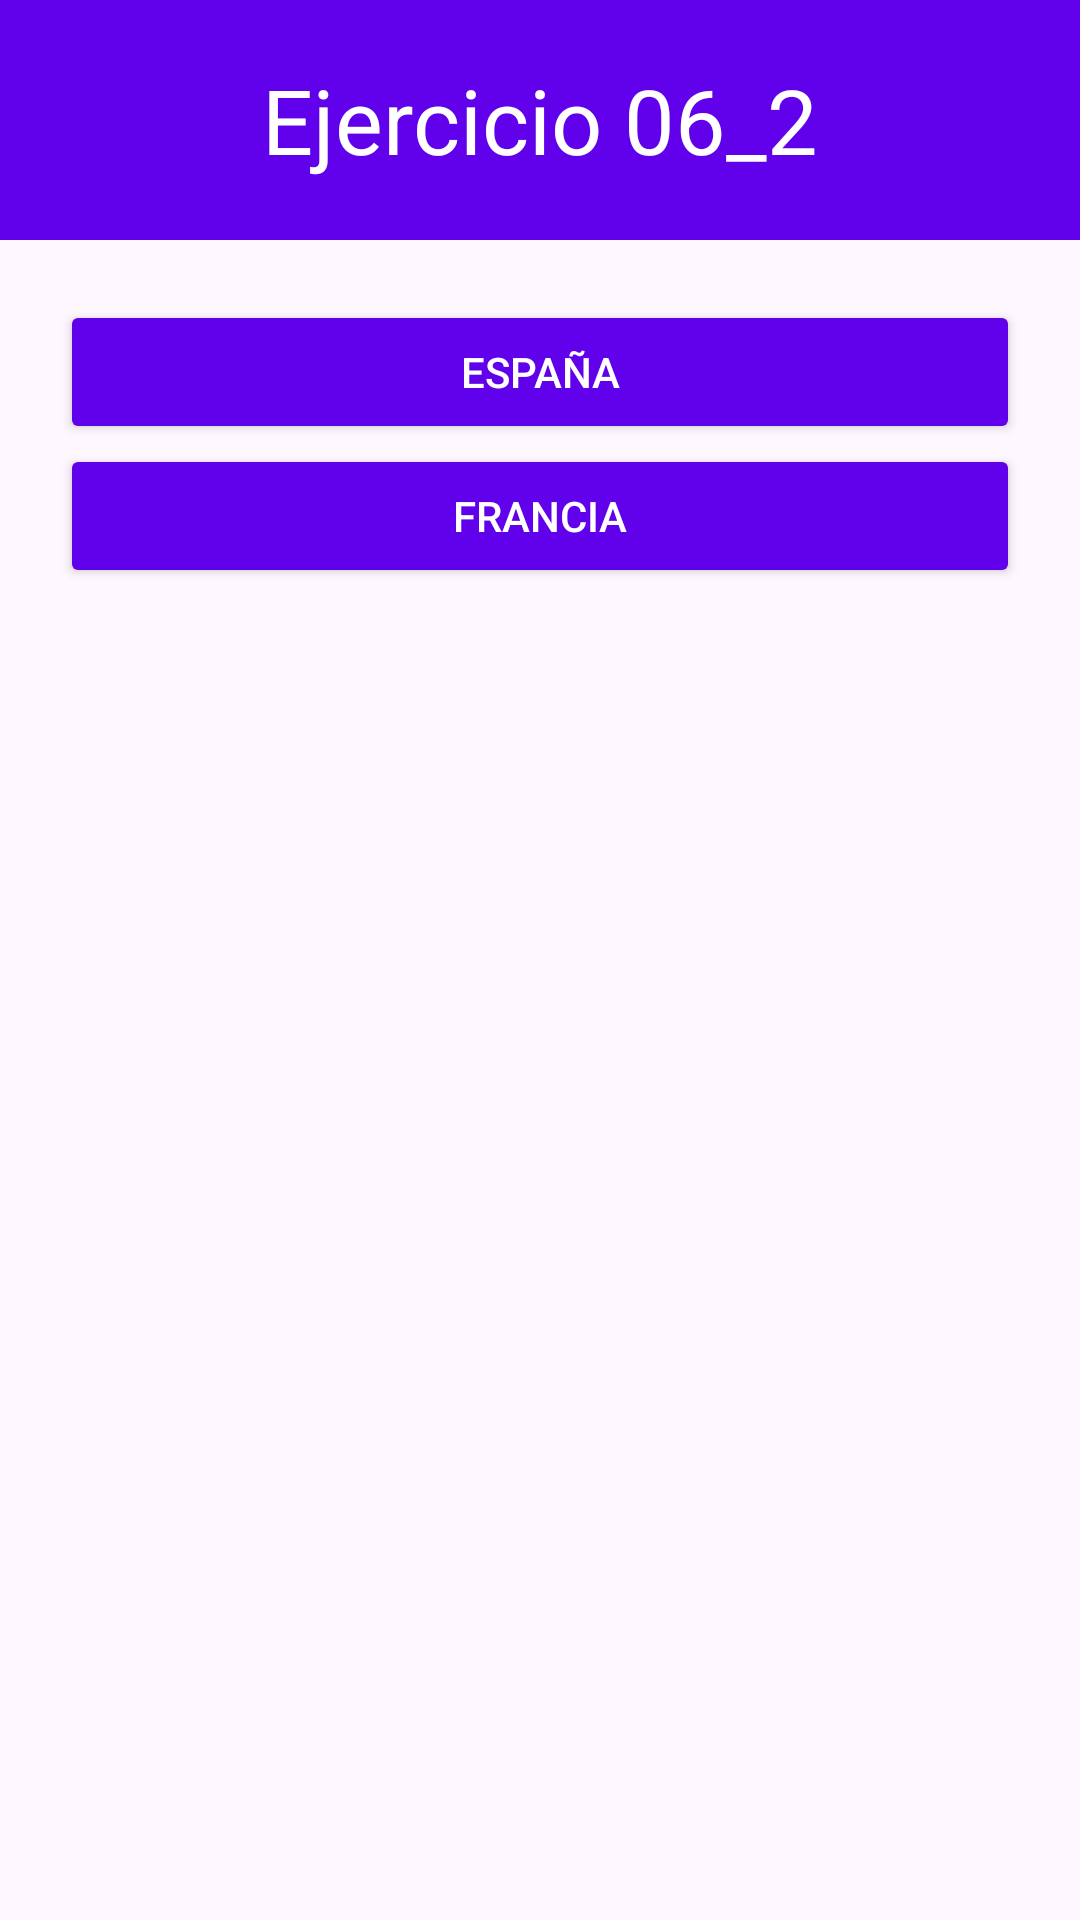

Produce the Android XML layout that renders to this screen, including the resource entries it uses.
<!-- AndroidManifest.xml: application theme Theme.SeminarioT3DI -->
<!-- res/layout/activity_ej0604.xml -->
<?xml version="1.0" encoding="utf-8"?>
<androidx.constraintlayout.widget.ConstraintLayout xmlns:android="http://schemas.android.com/apk/res/android"
    xmlns:app="http://schemas.android.com/apk/res-auto"
    xmlns:tools="http://schemas.android.com/tools"
    android:id="@+id/main"
    android:layout_width="match_parent"
    android:layout_height="match_parent"
    tools:context=".Ej06_04Activity">

    <LinearLayout
        android:id="@+id/uno"
        android:background="@color/lila"
        app:layout_constraintVertical_weight="1"
        android:orientation="horizontal"
        android:layout_width="match_parent"
        android:layout_height="0dp"
        app:layout_constraintTop_toTopOf="parent"
        app:layout_constraintBottom_toTopOf="@id/dos">
        <TextView
            android:text="Ejercicio 06_2"
            android:textColor="@color/white"
            android:gravity="center"
            android:textSize="30sp"
            android:layout_width="match_parent"
            android:layout_height="match_parent"/>

    </LinearLayout>
    <LinearLayout
        android:id="@+id/dos"
        app:layout_constraintVertical_weight="3"
        android:orientation="vertical"
        android:paddingTop="20dp"
        android:layout_width="match_parent"
        android:layout_height="0dp"
        app:layout_constraintTop_toBottomOf="@id/uno"
        app:layout_constraintBottom_toTopOf="@id/tres">
        <androidx.appcompat.widget.AppCompatButton
            android:id="@+id/boton_spain"
            android:text="España"
            android:textColor="@color/white"
            android:backgroundTint="@color/lila"
            android:layout_marginHorizontal="20dp"
            android:layout_gravity="center"
            android:layout_width="match_parent"
            android:layout_height="wrap_content"/>
        <androidx.appcompat.widget.AppCompatButton
            android:id="@+id/boton_france"
            android:text="Francia"
            android:textColor="@color/white"
            android:backgroundTint="@color/lila"
            android:layout_marginHorizontal="20dp"
            android:layout_gravity="center"
            android:layout_width="match_parent"
            android:layout_height="wrap_content"/>


    </LinearLayout>
    <LinearLayout
        android:id="@+id/tres"
        app:layout_constraintVertical_weight="4"
        android:orientation="horizontal"
        android:layout_width="match_parent"
        android:layout_height="0dp"
        app:layout_constraintTop_toBottomOf="@id/dos"
        app:layout_constraintBottom_toBottomOf="parent"/>

</androidx.constraintlayout.widget.ConstraintLayout>
<!-- resources referenced by this layout -->
<resources>
  <color name="lila">#6100EB</color>
  <color name="white">#FFFFFFFF</color>
  <style name="Theme.SeminarioT3DI" parent="Base.Theme.SeminarioT3DI" />
  <style name="Base.Theme.SeminarioT3DI" parent="Theme.Material3.DayNight.NoActionBar">
          
          
      </style>
</resources>
